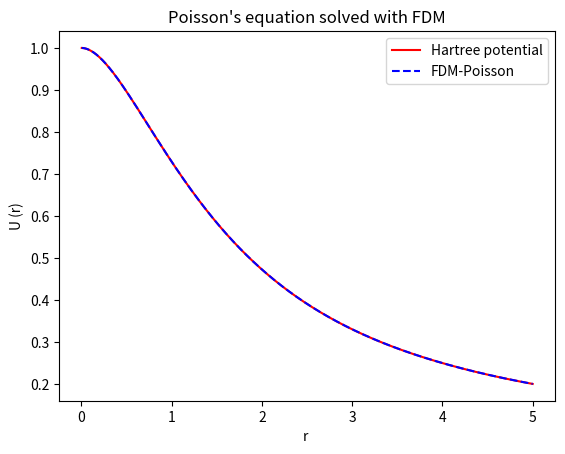
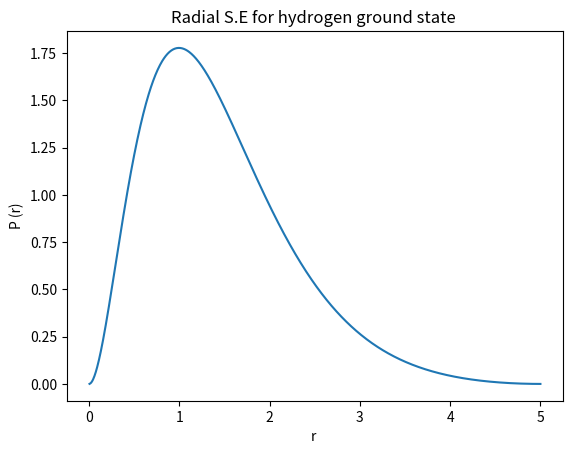

Reproduce these figures in Python, in order.
import numpy as np
from matplotlib import pyplot as plt
#Poissons eq. using FDM
alpha = np.array([0.297104, 1.236745, 5.749982, 38.216677])



N = 1000
a = float(0)
b = float(5)
h = (b-a)/N


rho = np.arange(1,N+1)*h
hydrogen_density = 1/np.pi*np.exp(-2*rho)



#Task 3
def generate_hydrogen_wavefunction_FDM(rho):
    #Coefficient matrix
    A = np.diag((h**-2 -rho**-1),0)+np.diag(-np.ones(N-1)/(2*h**2),1)+np.diag(-np.ones(N-1)/(2*h**2),-1)
    #Eigenvalue solution
    (E,X) = np.linalg.eig(A)
    epsilon = np.min(E).real
    
    
    temp = X[:,np.argmin(E)]
    temp = temp*(np.sqrt(np.trapz(temp**2,rho))*np.sign(temp[0])**-1)
    
    wavefunction = (np.sqrt(4*np.pi)*temp*rho**-1)
    
    #Normalize
    wavefunction = wavefunction/(np.trapz(wavefunction,rho))
    return (epsilon,wavefunction)


#Task 2
def generate_hartree_analytical(r):
    V_H = np.zeros(N)
    for i in range(0,N):
        V_H[i] = rho[i]**-1 - (1+ rho[i]**-1)*np.e**(-2*rho[i])
    return V_H


def generate_poisson_solution_FDM(rho,a,b):
    #A = coeff matrix for the discrete domain
    _A = np.diag(-2*np.ones(N),0)+np.diag(np.ones(N-1),1)+np.diag(np.ones(N-1),-1)
    temp_potential = -4*np.pi*h**2*rho*hydrogen_density
    temp_potential[-1] -= 1
    U_0 = np.linalg.solve(_A,temp_potential)
    U = U_0 * rho**-1
    return U
    
#Plot hartree vs Poisson
plt.figure()
plt.plot(rho,generate_hartree_analytical(rho),'red',label = r"Hartree potential")
plt.plot(rho,generate_poisson_solution_FDM(rho,a,b),'b--', label = r"FDM-Poisson")
plt.title("Poisson's equation solved with FDM")
plt.xlabel("r ")
plt.ylabel("U (r)")
plt.legend()


#Plot radial solution to S.E and the Hydrogen ground state
hydrogen_wavefunction_FDM = generate_hydrogen_wavefunction_FDM(rho)
epsilon = hydrogen_wavefunction_FDM[0]
psi = np.array(hydrogen_wavefunction_FDM[1])
print("Hydrogen ground state energy: " + str(epsilon) + "[HF]")
plt.figure()
plt.plot(rho, 4*np.pi*rho**2*np.abs(psi)**2)
plt.title("Radial S.E for hydrogen ground state " )
plt.xlabel("r ")
plt.ylabel("P (r)")



